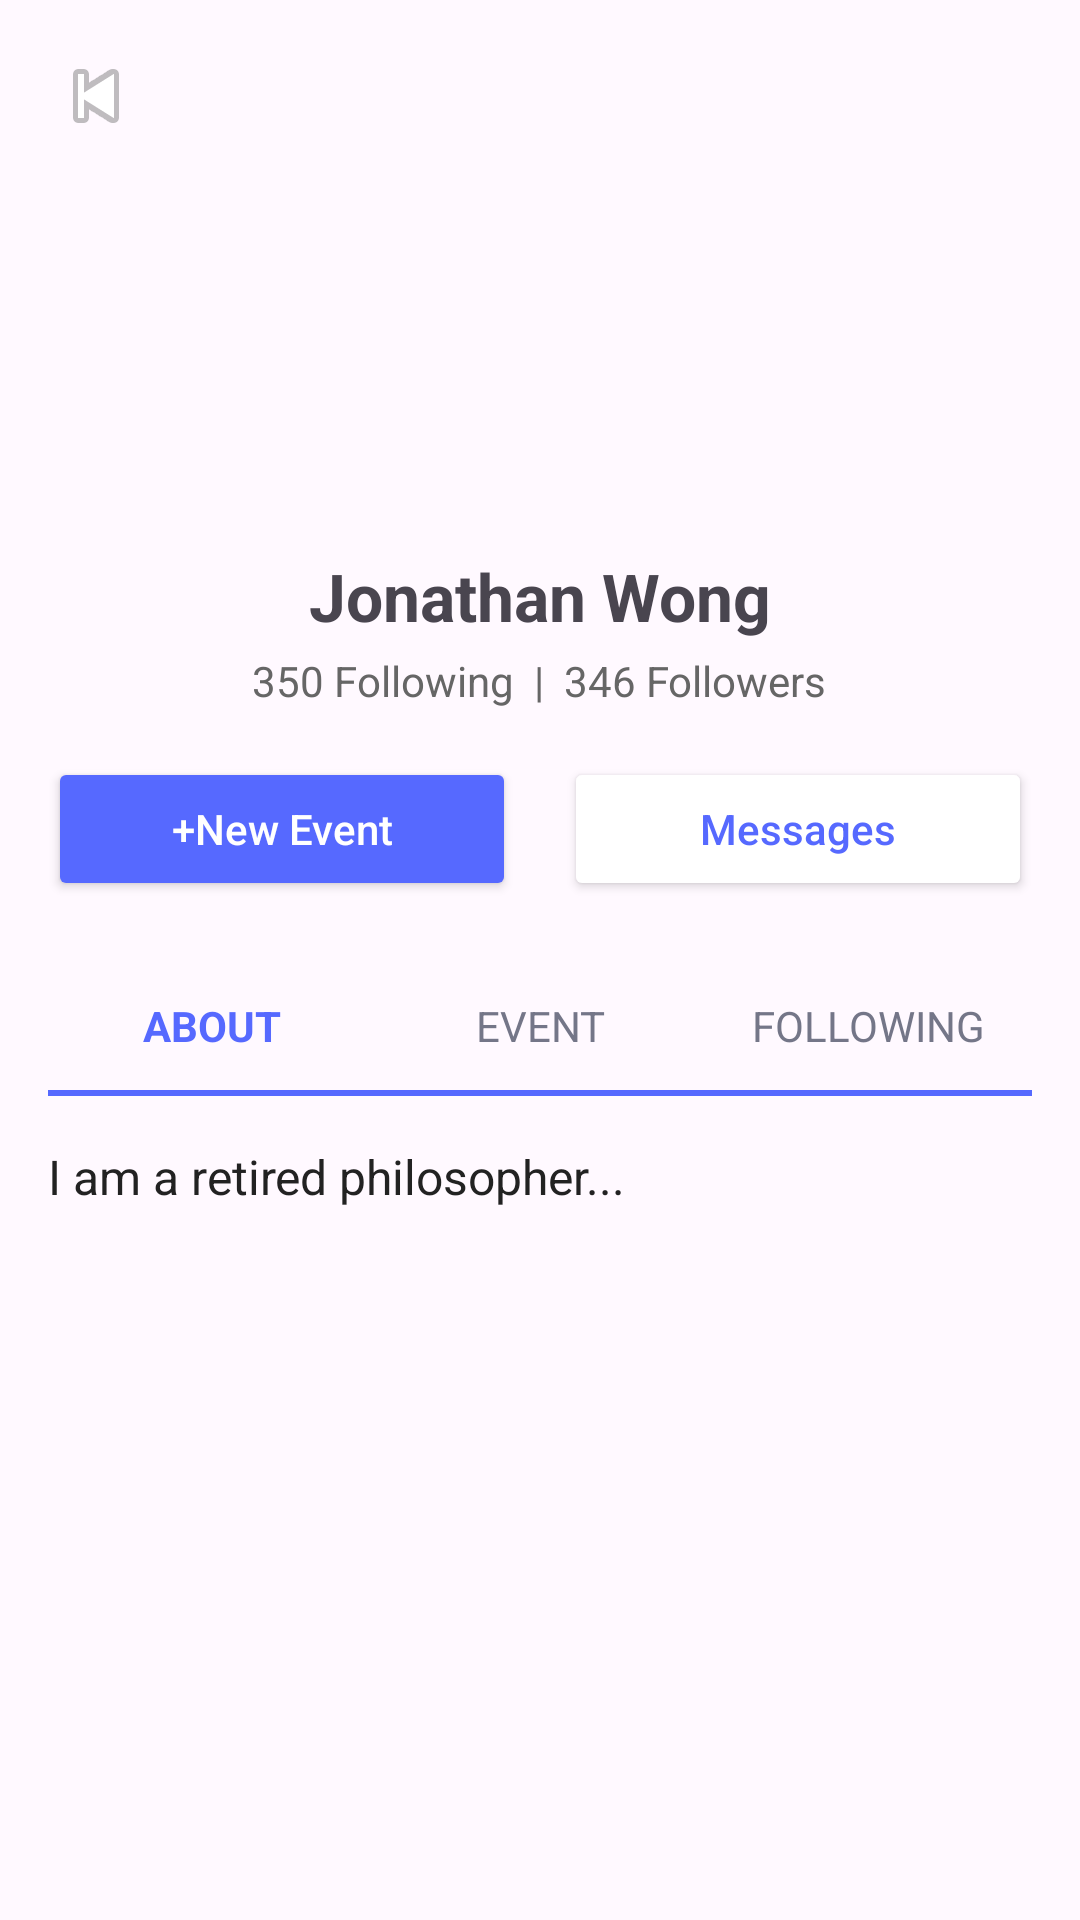

Here is an Android app screen rendered from its layout file. Give the layout XML and the strings, colors and styles it references.
<!-- AndroidManifest.xml: application theme Theme.BallerEvents -->
<!-- res/layout/activity_organizer_profile.xml -->
<?xml version="1.0" encoding="utf-8"?>
<LinearLayout xmlns:android="http://schemas.android.com/apk/res/android"
    android:layout_width="match_parent"
    android:layout_height="match_parent"
    android:orientation="vertical"
    android:background="#FFF9FF"
    android:padding="16dp">

    
    <ImageButton
        android:id="@+id/btnBack"
        android:layout_width="32dp"
        android:layout_height="32dp"
        android:background="@android:color/transparent"
        android:src="@android:drawable/ic_media_previous" />

    
    <ImageView
        android:id="@+id/imgAvatar"
        android:layout_width="120dp"
        android:layout_height="120dp"
        android:layout_gravity="center_horizontal"
        android:layout_marginTop="8dp"
        android:src="@mipmap/ic_launcher_round" />

    
    <TextView
        android:id="@+id/tvName"
        android:layout_width="wrap_content"
        android:layout_height="wrap_content"
        android:layout_gravity="center_horizontal"
        android:layout_marginTop="8dp"
        android:text="Jonathan Wong"
        android:textSize="22sp"
        android:textStyle="bold" />

    
    <TextView
        android:id="@+id/tvStats"
        android:layout_width="wrap_content"
        android:layout_height="wrap_content"
        android:layout_gravity="center_horizontal"
        android:layout_marginTop="4dp"
        android:text="350 Following  |  346 Followers"
        android:textColor="#666666" />

    
    <LinearLayout
        android:layout_width="match_parent"
        android:layout_height="wrap_content"
        android:layout_marginTop="16dp"
        android:gravity="center"
        android:orientation="horizontal">

        <Button
            android:id="@+id/btnNewEvent"
            android:layout_width="0dp"
            android:layout_height="wrap_content"
            android:layout_marginEnd="8dp"
            android:layout_weight="1"
            android:backgroundTint="#5669FF"
            android:text="+New Event"
            android:textAllCaps="false"
            android:textColor="@android:color/white" />

        <Button
            android:id="@+id/btnMessages"
            android:layout_width="0dp"
            android:layout_height="wrap_content"
            android:layout_marginStart="8dp"
            android:layout_weight="1"
            android:backgroundTint="@android:color/white"
            android:text="Messages"
            android:textAllCaps="false"
            android:textColor="#5669FF" />
    </LinearLayout>

    
    <LinearLayout
        android:id="@+id/layoutTabs"
        android:layout_width="match_parent"
        android:layout_height="wrap_content"
        android:layout_marginTop="24dp"
        android:orientation="horizontal">

        <TextView
            android:id="@+id/tabAbout"
            android:layout_width="0dp"
            android:layout_height="wrap_content"
            android:layout_weight="1"
            android:gravity="center"
            android:padding="8dp"
            android:text="ABOUT"
            android:textColor="#5669FF"
            android:textStyle="bold" />

        <TextView
            android:id="@+id/tabEvent"
            android:layout_width="0dp"
            android:layout_height="wrap_content"
            android:layout_weight="1"
            android:gravity="center"
            android:padding="8dp"
            android:text="EVENT"
            android:textColor="#747688" />

        <TextView
            android:id="@+id/tabFollowing"
            android:layout_width="0dp"
            android:layout_height="wrap_content"
            android:layout_weight="1"
            android:gravity="center"
            android:padding="8dp"
            android:text="FOLLOWING"
            android:textColor="#747688" />
    </LinearLayout>

    
    <View
        android:layout_width="match_parent"
        android:layout_height="2dp"
        android:layout_marginTop="4dp"
        android:background="#5669FF" />

    

    
    <ScrollView
        android:id="@+id/sectionAbout"
        android:layout_width="match_parent"
        android:layout_height="0dp"
        android:layout_marginTop="16dp"
        android:layout_weight="1">

        <TextView
            android:id="@+id/tvAbout"
            android:layout_width="match_parent"
            android:layout_height="wrap_content"
            android:text="I am a retired philosopher..."
            android:textColor="#222222"
            android:textSize="16sp" />
    </ScrollView>

    
    <ListView
        android:id="@+id/sectionEvent"
        android:layout_width="match_parent"
        android:layout_height="0dp"
        android:layout_marginTop="16dp"
        android:layout_weight="1"
        android:visibility="gone" />

    
    <ListView
        android:id="@+id/sectionFollowing"
        android:layout_width="match_parent"
        android:layout_height="0dp"
        android:layout_marginTop="16dp"
        android:layout_weight="1"
        android:visibility="gone" />

</LinearLayout>
<!-- resources referenced by this layout -->
<resources>
  <style name="Theme.BallerEvents" parent="Theme.Material3.DayNight.NoActionBar">
          
          <item name="android:statusBarColor">@android:color/transparent</item>
          <item name="android:windowLightStatusBar">false</item>
      </style>
</resources>
